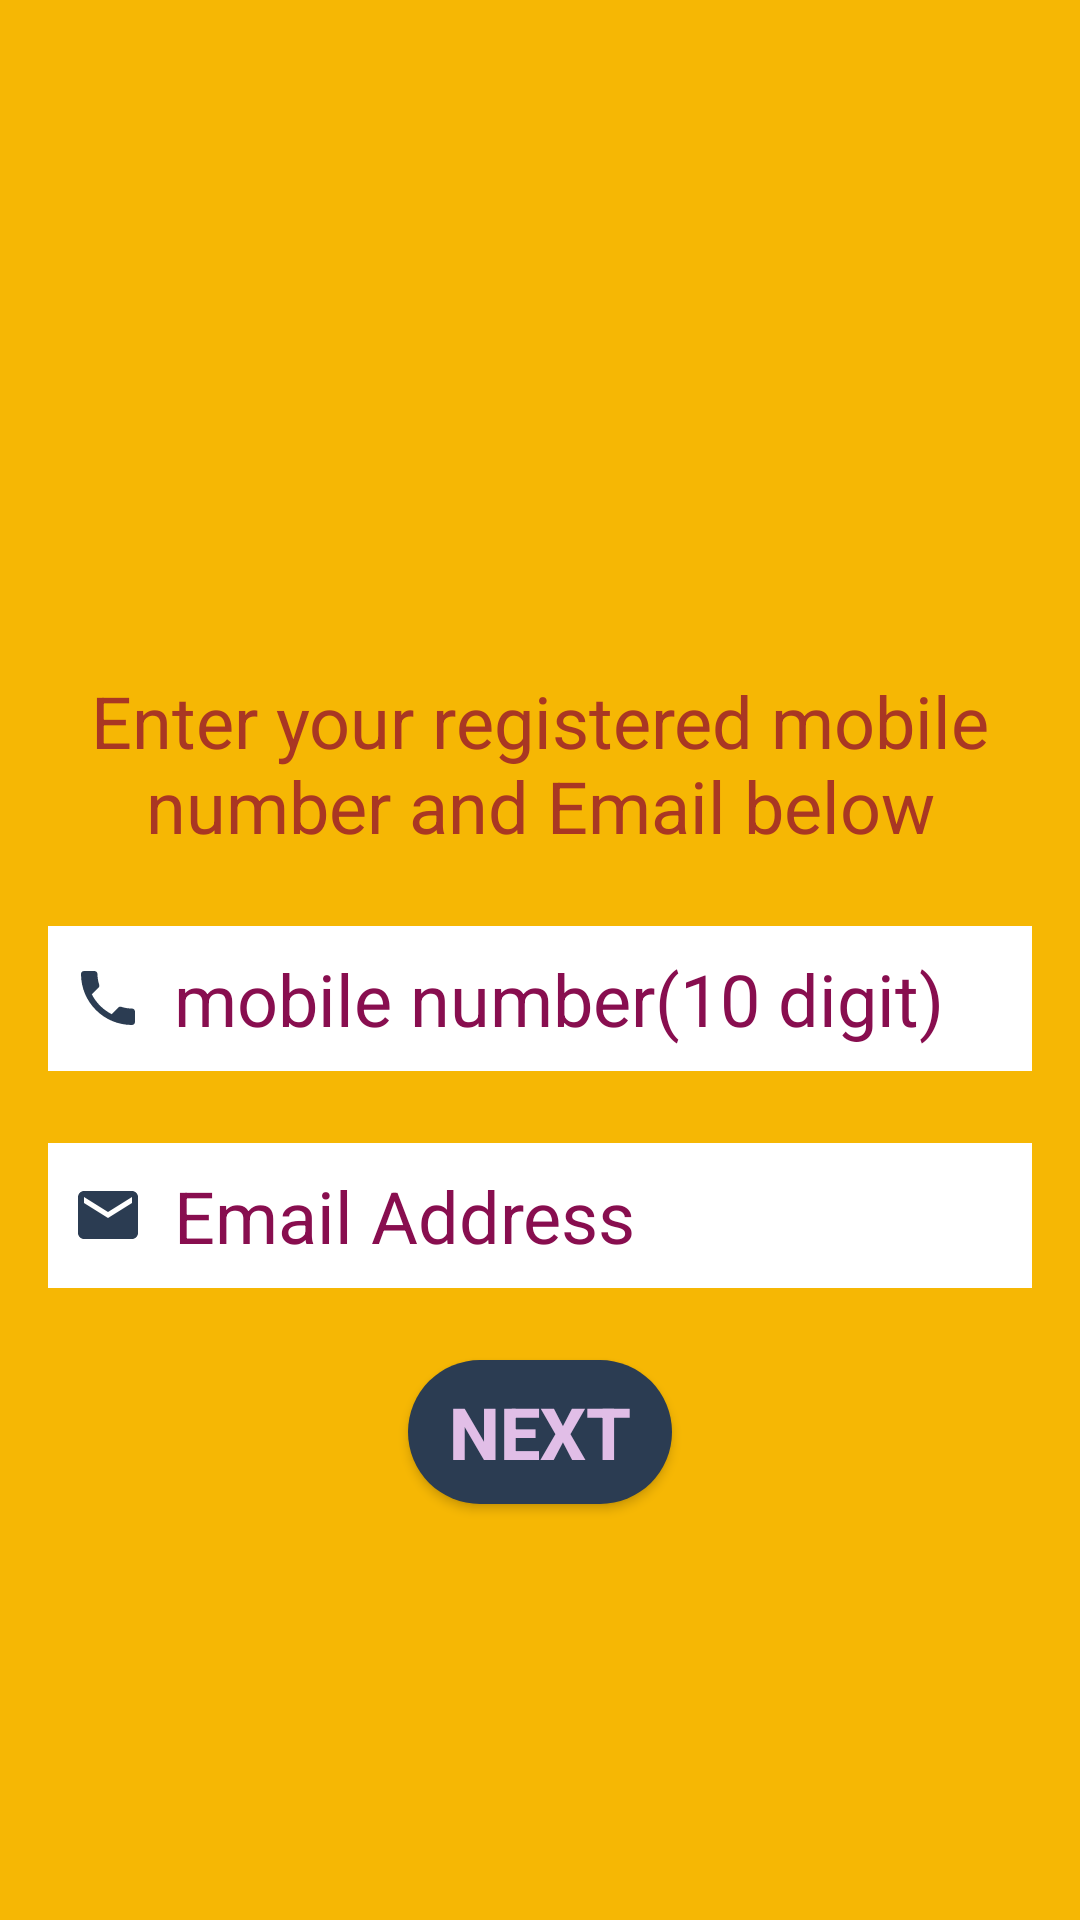

Layout XML and referenced resources for this Android screen:
<!-- AndroidManifest.xml: activity theme NOTitle -->
<!-- res/layout/activity_forget_pass.xml -->
<?xml version="1.0" encoding="utf-8"?>
<RelativeLayout xmlns:android="http://schemas.android.com/apk/res/android"
    xmlns:tools="http://schemas.android.com/tools"
    android:layout_width="match_parent"
    android:layout_height="match_parent"
    android:background="@color/primary_color"
    tools:context=".ForgetPassActivity">

    <ImageView
        android:id="@+id/img_for"
        android:layout_width="150dp"
        android:layout_height="150dp"
        android:layout_centerHorizontal="true"
        android:layout_marginTop="50dp"
        android:contentDescription="@string/img_logo"
        android:src="@drawable/app_logo" />

    <TextView
        android:id="@+id/txt_forget_info"
        android:layout_width="match_parent"
        android:layout_height="wrap_content"
        android:layout_below="@id/img_for"
        android:layout_marginStart="16dp"
        android:layout_marginTop="24dp"
        android:layout_marginEnd="16dp"
        android:gravity="center"
        android:text="@string/enter_your_registered_mobile_number_and_email_below"
        android:textColor="@color/brown"
        android:textSize="24sp" />

    <EditText
        android:id="@+id/et_forget_phone"
        android:layout_width="match_parent"
        android:layout_height="wrap_content"
        android:layout_below="@id/txt_forget_info"
        android:layout_marginStart="16dp"
        android:layout_marginTop="24dp"
        android:layout_marginEnd="16dp"
        android:autofillHints="phone"
        android:maxLength="10"
        android:background="@color/white"
        android:drawableStart="@drawable/baseline_phone_24"
        android:drawablePadding="10dp"
        android:hint="@string/mobile_number"
        android:inputType="phone"
        android:minHeight="48dp"
        android:padding="8dp"
        android:textColor="@color/brown"
        android:textColorHint="#880E4F"
        android:textSize="24sp"
        tools:ignore="VisualLintTextFieldSize" />

    <EditText
        android:id="@+id/et_forget_email"
        android:layout_width="match_parent"
        android:layout_height="wrap_content"
        android:layout_below="@id/et_forget_phone"
        android:layout_marginStart="16dp"
        android:layout_marginTop="24dp"
        android:layout_marginEnd="16dp"
        android:autofillHints="email"
        android:background="@color/white"
        android:drawableStart="@drawable/baseline_email_24"
        android:drawablePadding="10dp"
        android:hint="@string/email_address"
        android:inputType="textEmailAddress"
        android:minHeight="48dp"
        android:padding="8dp"
        android:textColor="@color/brown"
        android:textColorHint="#880E4F"
        android:textSize="24sp"
        tools:ignore="VisualLintTextFieldSize" />

    <Button
        android:id="@+id/btnForgot"
        android:layout_width="wrap_content"
        android:layout_height="wrap_content"
        android:layout_below="@+id/et_forget_email"
        android:layout_centerInParent="true"
        android:layout_marginStart="16dp"
        android:layout_marginTop="24dp"
        android:layout_marginEnd="16dp"
        android:background="@drawable/border_radius"
        android:text="@string/next"
        android:textColor="#E1BEE7"
        android:textSize="24sp"
        android:textStyle="bold" />

</RelativeLayout>
<!-- resources referenced by this layout -->
<resources>
  <color name="brown">#a93723</color>
  <color name="primary_color">#f6b704</color>
  <color name="white">#FFFFFF</color>
  <!-- drawable baseline_email_24 (drawable) -->
  <vector android:height="24dp" android:tint="#2b3c52"
      android:viewportHeight="24" android:viewportWidth="24"
      android:width="24dp" xmlns:android="http://schemas.android.com/apk/res/android">
      <path android:fillColor="@android:color/white" android:pathData="M20,4L4,4c-1.1,0 -1.99,0.9 -1.99,2L2,18c0,1.1 0.9,2 2,2h16c1.1,0 2,-0.9 2,-2L22,6c0,-1.1 -0.9,-2 -2,-2zM20,8l-8,5 -8,-5L4,6l8,5 8,-5v2z"/>
  </vector>
  <!-- drawable baseline_phone_24 (drawable) -->
  <vector android:height="24dp" android:tint="#2b3c52"
      android:viewportHeight="24" android:viewportWidth="24"
      android:width="24dp" xmlns:android="http://schemas.android.com/apk/res/android">
      <path android:fillColor="@android:color/white" android:pathData="M6.62,10.79c1.44,2.83 3.76,5.14 6.59,6.59l2.2,-2.2c0.27,-0.27 0.67,-0.36 1.02,-0.24 1.12,0.37 2.33,0.57 3.57,0.57 0.55,0 1,0.45 1,1V20c0,0.55 -0.45,1 -1,1 -9.39,0 -17,-7.61 -17,-17 0,-0.55 0.45,-1 1,-1h3.5c0.55,0 1,0.45 1,1 0,1.25 0.2,2.45 0.57,3.57 0.11,0.35 0.03,0.74 -0.25,1.02l-2.2,2.2z"/>
  </vector>
  <!-- drawable border_radius (drawable) -->
  <?xml version="1.0" encoding="utf-8"?>
  <shape xmlns:android="http://schemas.android.com/apk/res/android">
      <corners android:radius="50dp" />
      <solid android:color="@color/gray">
      </solid>
  </shape>
  <string name="email_address">Email Address</string>
  <string name="enter_your_registered_mobile_number_and_email_below">Enter your registered mobile number and Email below</string>
  <string name="img_logo">imglogo</string>
  <string name="mobile_number">mobile number(10 digit)</string>
  <string name="next">Next</string>
  <style name="NOTitle" parent="Theme.AppCompat.NoActionBar">
      </style>
  <color name="gray">#2b3c52</color>
</resources>
